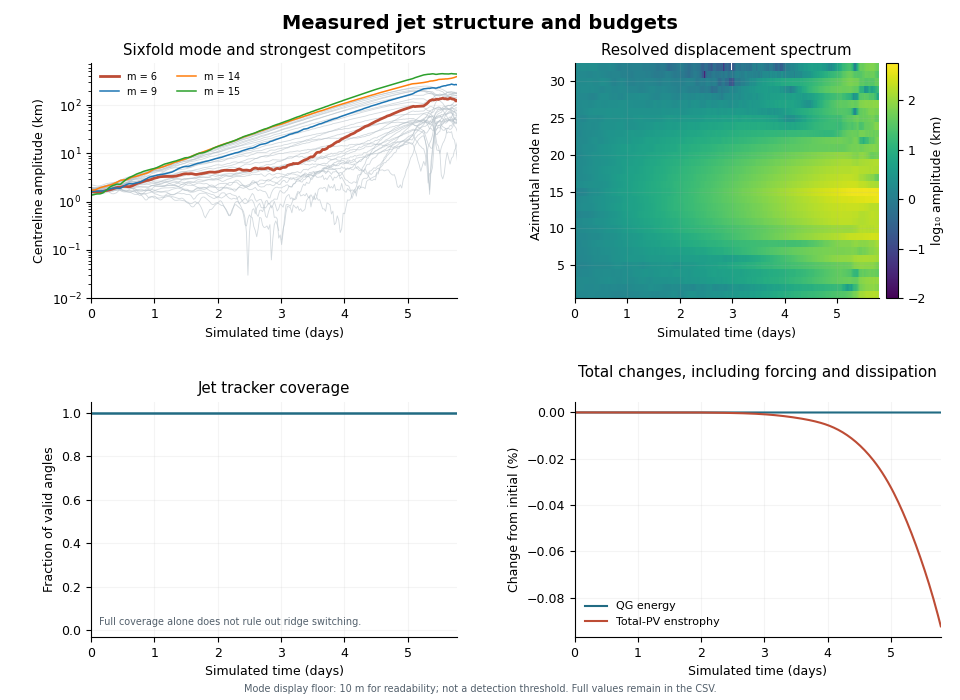

Data behind this chart, as committed beside it:
time_s, step, energy_m2_s2, total_pv_enstrophy_s2, mean_s_s, mean_jet_radius_m, mean_peak_speed_m_s, jet_coverage, m1_amplitude_m, m1_real_m, m1_imag_m, m2_amplitude_m, m2_real_m, m2_imag_m, m3_amplitude_m, m3_real_m, m3_imag_m, m4_amplitude_m, m4_real_m, m4_imag_m, m5_amplitude_m, m5_real_m, m5_imag_m, m6_amplitude_m
0.0, 0.0, 1139, 4.461230215043937e-10, -4.235164736271502e-22, 15032485, 100.1, 1.0, 1619, -791.3, -170.9, 1762, -853.6, 218.9, 1796, 895.5, 67.22, 1494, 331.6, 669.2, 1472, 718.8, -157.3, 1640
2000, 40.0, 1139, 4.4612302149990584e-10, -8.470329472543003e-22, 15032486, 100.1, 1.0, 1639, -797.9, -187.8, 1767, -853.7, 226.9, 1790, 890.7, 85.25, 1482, 335.7, 660.3, 1485, 724.2, -164.9, 1614
4000, 80.0, 1139, 4.461230214954179e-10, -8.470329472543003e-22, 15032495, 100.1, 1.0, 1662, -810.8, -182.5, 1782, -860.8, 229.8, 1797, 893.6, 91.29, 1496, 343.7, 664.3, 1470, 717.6, -158.8, 1596
6000, 120.0, 1139, 4.461230214909297e-10, -8.470329472543003e-22, 15032504, 100.1, 1.0, 1678, -822.7, -163.6, 1794, -866.5, 231.6, 1793, 891.7, 91.78, 1518, 351.5, 672.5, 1455, 712.9, -145.3, 1581
8000, 160.0, 1139, 4.4612302148644125e-10, -1.2705494208814505e-21, 15032522, 100.1, 1.0, 1674, -826.8, -129.9, 1802, -872, 226.3, 1796, 894.1, 83.42, 1553, 367.2, 684.1, 1455, 714.6, -135.9, 1572
10000, 200.0, 1139, 4.461230214819523e-10, -4.235164736271502e-22, 15032552, 100.1, 1.0, 1661, -824.4, -99.11, 1813, -880.5, 216.4, 1803, 899.2, 62.1, 1592, 386.7, 695.7, 1466, 722.3, -124, 1576
12000, 240.0, 1139, 4.461230214774629e-10, -1.2705494208814505e-21, 15032566, 100.1, 1.0, 1667, -830.9, -64.73, 1820, -884.3, 214.3, 1823, 910.4, 47.23, 1627, 401.7, 707.6, 1471, 726.5, -114.1, 1590
14000, 280.0, 1139, 4.4612302147297253e-10, -4.235164736271502e-22, 15032567, 100.1, 1.0, 1675, -836.5, -46.16, 1813, -881.9, 211, 1841, 919.4, 43.33, 1657, 410, 719.8, 1469, 725.7, -113, 1611
16000, 320.0, 1139, 4.4612302146848125e-10, -8.470329472543003e-22, 15032567, 100.1, 1.0, 1679, -838.4, -37.93, 1794, -871.8, 210.8, 1854, 926.4, 38.11, 1671, 415, 725.3, 1474, 728.4, -113.7, 1633
18000, 360.0, 1139, 4.4612302146398847e-10, -8.470329472543003e-22, 15032567, 100.1, 1.0, 1676, -836.7, -48.26, 1753, -850.6, 211.6, 1869, 933.6, 43.4, 1662, 413.9, 720.6, 1499, 737.7, -131.5, 1667
20000, 400.0, 1139, 4.4612302145949393e-10, -1.2705494208814505e-21, 15032563, 100.1, 1.0, 1680, -837.3, -65.83, 1715, -830.3, 214.9, 1882, 939.3, 56.66, 1655, 411.1, 718.3, 1530, 749.3, -155, 1697
22000, 440.0, 1139, 4.4612302145499686e-10, -8.470329472543003e-22, 15032557, 100.1, 1.0, 1689, -840.9, -79.34, 1707, -824.7, 219.7, 1876, 935.3, 71.89, 1676, 416.7, 727, 1570, 766.8, -169, 1716
24000, 480.0, 1139, 4.461230214504965e-10, -4.235164736271502e-22, 15032547, 100.1, 1.0, 1701, -846.1, -84.54, 1702, -820.2, 227.7, 1858, 925.7, 81.16, 1698, 417.6, 739, 1614, 786.1, -182.8, 1745
26000, 520.0, 1139, 4.4612302144599186e-10, -4.235164736271502e-22, 15032539, 100.1, 1.0, 1715, -853.6, -81.35, 1714, -824.6, 233, 1833, 912.9, 83.34, 1726, 427.2, 749.8, 1666, 811.3, -189.2, 1763
28000, 560.0, 1139, 4.4612302144148156e-10, -4.235164736271502e-22, 15032532, 100.1, 1.0, 1729, -860.5, -81.09, 1715, -824.4, 235.1, 1837, 914.1, 89.32, 1769, 436.3, 769.4, 1702, 828.1, -195.9, 1807
30000, 600.0, 1139, 4.461230214369637e-10, 0.0, 15032530, 100.1, 1.0, 1729, -861.5, -71.52, 1728, -829.6, 241.1, 1836, 914.4, 83.84, 1810, 449.5, 785.6, 1736, 844.5, -200.2, 1857
32000, 640.0, 1139, 4.461230214324358e-10, -1.2705494208814505e-21, 15032544, 100.1, 1.0, 1718, -858, -43.75, 1761, -845.5, 245.7, 1836, 915.9, 65.4, 1855, 473.1, 797.7, 1768, 861.3, -198, 1895
34000, 680.0, 1139, 4.4612302142789506e-10, -4.235164736271502e-22, 15032556, 100.1, 1.0, 1705, -852.1, -28.09, 1775, -851.5, 251.2, 1850, 923.7, 46.01, 1891, 492.6, 807.3, 1792, 874.7, -194.5, 1944
36000, 720.0, 1139, 4.461230214233372e-10, -4.235164736271502e-22, 15032568, 100.1, 1.0, 1697, -848.3, -13.16, 1809, -864.9, 264.2, 1871, 935.2, 23.76, 1938, 521.1, 817.1, 1797, 880, -182, 1973
38000, 760.0, 1139, 4.4612302141875735e-10, -4.235164736271502e-22, 15032574, 100.1, 1.0, 1697, -848.3, 2.692, 1840, -876.3, 280.3, 1904, 951.8, 1.882, 1982, 550.2, 824.2, 1790, 879.6, -164.6, 1974
40000, 800.0, 1139, 4.461230214141489e-10, 0.0, 15032549, 100.1, 1.0, 1693, -846.6, -1.807, 1808, -857, 287.3, 1949, 974.5, -8.764, 2010, 561, 833.8, 1788, 876.8, -174.6, 1999
42000, 840.0, 1139, 4.4612302140950327e-10, -4.235164736271502e-22, 15032511, 100.1, 1.0, 1689, -843.8, -29.14, 1758, -827.6, 295.7, 1989, 994.4, -2.188, 2004, 562.5, 829.5, 1808, 878, -215.4, 2038
44000, 880.0, 1139, 4.461230214048098e-10, -8.470329472543003e-22, 15032475, 100.1, 1.0, 1685, -841, -53.85, 1715, -802.8, 300.8, 2022, 1011, 12.1, 1997, 566.3, 822.2, 1832, 880, -254.2, 2069
46000, 920.0, 1139, 4.461230214000549e-10, 0.0, 15032443, 100.1, 1.0, 1684, -838.1, -80.03, 1684, -785.7, 303.2, 2061, 1031, 22.06, 2006, 582.2, 816.6, 1835, 872.9, -283, 2071
48000, 960.0, 1139, 4.4612302139522096e-10, -8.470329472543003e-22, 15032421, 100.1, 1.0, 1680, -834.2, -97.88, 1657, -770.4, 304.4, 2094, 1047, 19.01, 2026, 596.1, 819.3, 1843, 868.9, -307.4, 2062
50000, 1000, 1139, 4.461230213902862e-10, -1.2705494208814505e-21, 15032428, 100.1, 1.0, 1666, -826.2, -107.2, 1667, -772.7, 312.9, 2115, 1057, 7.483, 2030, 616.4, 806.1, 1851, 867.3, -323.1, 2042
52000, 1040, 1139, 4.461230213852231e-10, -4.235164736271502e-22, 15032458, 100.1, 1.0, 1649, -817.4, -109.5, 1701, -786.3, 324.1, 2131, 1065, -1.368, 2043, 638.3, 797.7, 1870, 873.1, -334.3, 2042
54000, 1080, 1139, 4.461230213799971e-10, -4.235164736271502e-22, 15032483, 100.1, 1.0, 1640, -811.1, -119.5, 1703, -786.7, 325.5, 2174, 1087, 4.16, 2065, 649.8, 802.3, 1860, 862.9, -347.2, 2071
56000, 1120, 1139, 4.461230213745648e-10, 0.0, 15032496, 100.1, 1.0, 1630, -803.8, -134.6, 1668, -771.8, 316.2, 2211, 1105, 8.941, 2067, 655.9, 798.7, 1853, 849.9, -369.6, 2128
58000, 1160, 1139, 4.4612302136887164e-10, -8.470329472543003e-22, 15032519, 100.1, 1.0, 1610, -794, -132.1, 1638, -756.6, 314.1, 2228, 1114, 6.209, 2044, 662.9, 778.1, 1896, 860.5, -398.2, 2204
60000, 1200, 1139, 4.4612302136284987e-10, -8.470329472543003e-22, 15032559, 100.1, 1.0, 1574, -778.3, -116.9, 1660, -765.3, 321.6, 2193, 1097, 0.5043, 2017, 677.1, 747.3, 1984, 894.8, -428.5, 2277
62000, 1240, 1139, 4.461230213564151e-10, -4.235164736271502e-22, 15032607, 100.1, 1.0, 1538, -762.6, -99.88, 1704, -781, 340.1, 2128, 1064, -7.843, 1995, 686.9, 723.1, 2096, 941.2, -460.8, 2359
64000, 1280, 1139, 4.461230213494629e-10, -4.235164736271502e-22, 15032640, 100.1, 1.0, 1505, -748.1, -81.1, 1725, -789.4, 347.7, 2076, 1038, -9.478, 1989, 699.3, 707.4, 2179, 975.7, -485.1, 2427
66000, 1320, 1139, 4.4612302134186295e-10, -8.470329472543003e-22, 15032661, 100.1, 1.0, 1477, -736.4, -54.62, 1721, -788.2, 345.3, 2049, 1024, -6.817, 2009, 719.2, 701.4, 2261, 1014, -500.5, 2467
68000, 1360, 1139, 4.4612302133345446e-10, -1.2705494208814505e-21, 15032669, 100.1, 1.0, 1454, -725.7, -42.9, 1715, -790.6, 332.1, 2018, 1009, -1.816, 2043, 734, 710.3, 2309, 1035, -511, 2528
70000, 1400, 1139, 4.461230213240389e-10, -4.235164736271502e-22, 15032686, 100.1, 1.0, 1433, -715.5, -40.43, 1712, -791.5, 326.4, 1995, 997.5, -1.721, 2043, 733.2, 711.3, 2350, 1052, -523.3, 2592
72000, 1440, 1139, 4.461230213133711e-10, -8.470329472543003e-22, 15032678, 100.1, 1.0, 1442, -718.8, -52.89, 1693, -786.4, 313.6, 1997, 998.5, 5.079, 2040, 722.2, 720.1, 2348, 1046, -531.6, 2651
74000, 1480, 1139, 4.461230213011496e-10, -8.470329472543003e-22, 15032663, 100.1, 1.0, 1455, -724.1, -67.89, 1674, -780.8, 301.7, 2002, 1001, 14.47, 2034, 704.5, 733.5, 2308, 1023, -534.7, 2706
76000, 1520, 1139, 4.4612302128700377e-10, -8.470329472543003e-22, 15032644, 100.1, 1.0, 1477, -735.4, -68.41, 1690, -790.5, 299.1, 2003, 1001, 23.95, 2011, 693.3, 728.1, 2295, 1011, -542.9, 2751
78000, 1560, 1139, 4.461230212704798e-10, -8.470329472543003e-22, 15032636, 100.1, 1.0, 1508, -750.8, -71.09, 1725, -806.3, 306.5, 2002, 1000, 37.18, 1997, 689.1, 722.6, 2280, 998, -551.4, 2771
80000, 1600, 1139, 4.46123021251022e-10, -1.2705494208814505e-21, 15032622, 100.1, 1.0, 1536, -762.1, -93.41, 1694, -791.3, 302.1, 2064, 1030, 61.44, 2033, 695.4, 741.7, 2239, 971.1, -557.4, 2824
82000, 1640, 1139, 4.461230212279517e-10, -8.470329472543003e-22, 15032601, 100.1, 1.0, 1577, -775.9, -139.3, 1644, -773.2, 278.7, 2149, 1070, 98.35, 2106, 704.6, 782.8, 2178, 927.5, -570.5, 2885
84000, 1680, 1139, 4.461230212004429e-10, 0.0, 15032613, 100.1, 1.0, 1584, -775.2, -163, 1639, -772.3, 274.1, 2170, 1077, 127.8, 2148, 710.5, 805.1, 2179, 908.3, -601.2, 2976
86000, 1720, 1139, 4.461230211674911e-10, -1.2705494208814505e-21, 15032651, 100.1, 1.0, 1576, -772.6, -154.2, 1689, -797.2, 278.2, 2139, 1061, 135.5, 2171, 721, 811.6, 2212, 910.2, -628.4, 3050
88000, 1760, 1139, 4.461230211278798e-10, -4.235164736271502e-22, 15032686, 100.1, 1.0, 1571, -773.9, -136, 1740, -823.8, 279.9, 2093, 1040, 114.6, 2194, 741.1, 808.6, 2243, 914.2, -649.4, 3096
90000, 1800, 1139, 4.4612302108013825e-10, -8.470329472543003e-22, 15032697, 100.1, 1.0, 1586, -784.6, -114.4, 1775, -844.8, 271.4, 2068, 1030, 88.76, 2220, 761.9, 807.2, 2278, 914.8, -678.9, 3158
92000, 1840, 1139, 4.461230210224959e-10, -8.470329472543003e-22, 15032707, 100.1, 1.0, 1622, -804.3, -102, 1804, -865.2, 255.3, 2064, 1030, 65.7, 2252, 778.6, 813.3, 2329, 921.9, -711.2, 3230
94000, 1880, 1139, 4.4612302095282807e-10, -4.235164736271502e-22, 15032716, 100, 1.0, 1620, -806.1, -81.22, 1847, -888.4, 252.6, 2072, 1035, 54.67, 2292, 797.5, 822.9, 2371, 933.4, -731.1, 3285
96000, 1920, 1139, 4.4612302086859064e-10, -1.2705494208814505e-21, 15032733, 100, 1.0, 1616, -805.9, -57.57, 1901, -914.9, 257.8, 2061, 1030, 34.86, 2339, 814.7, 838.9, 2422, 950.1, -750.7, 3307
98000, 1960, 1139, 4.461230207667524e-10, -1.2705494208814505e-21, 15032748, 100, 1.0, 1622, -809, -52.96, 1916, -922.9, 256.8, 2081, 1040, 6.617, 2416, 835.3, 872.4, 2449, 954.9, -766.8, 3315
100000, 2000, 1139, 4.4612302064371936e-10, -4.235164736271502e-22, 15032788, 100, 1.0, 1642, -819.6, -50.99, 1928, -926.7, 266.2, 2115, 1057, -34.73, 2487, 858.8, 899.4, 2488, 960.9, -789.8, 3324
102000, 2040, 1139, 4.4612302049524256e-10, -8.470329472543003e-22, 15032794, 100, 1.0, 1666, -831.3, -56.68, 1934, -929.2, 268, 2199, 1098, -62.49, 2551, 890.7, 912.8, 2500, 958.6, -802.4, 3330
104000, 2080, 1139, 4.4612302031631693e-10, -1.2705494208814505e-21, 15032786, 100, 1.0, 1664, -829.5, -62.99, 1937, -931.2, 266.5, 2288, 1141, -80.04, 2594, 914.1, 920.2, 2488, 952.9, -799.7, 3334
106000, 2120, 1139, 4.4612302010108087e-10, -1.2705494208814505e-21, 15032756, 100, 1.0, 1675, -834.3, -74.95, 1936, -930, 267.8, 2366, 1180, -86.29, 2626, 910.4, 946.1, 2436, 925.8, -791.4, 3329
108000, 2160, 1139, 4.461230198427052e-10, -1.2705494208814505e-21, 15032706, 100, 1.0, 1730, -861.2, -80.82, 1941, -931.9, 270.2, 2424, 1208, -92.76, 2678, 916.2, 976.2, 2356, 892.5, -769.1, 3312
110000, 2200, 1139, 4.4612301953326227e-10, -8.470329472543003e-22, 15032675, 100, 1.0, 1786, -885.8, -114, 1944, -935.2, 263.9, 2473, 1234, -86.88, 2763, 952.3, 1001, 2294, 867.1, -751, 3327
112000, 2240, 1139, 4.461230191635896e-10, -8.470329472543003e-22, 15032654, 100, 1.0, 1827, -899.8, -156.1, 1961, -949.5, 244.1, 2510, 1252, -90.56, 2850, 989.4, 1026, 2239, 843.7, -735.9, 3334
114000, 2280, 1139, 4.461230187231534e-10, -1.2705494208814505e-21, 15032639, 100, 1.0, 1855, -909.4, -183.7, 1999, -970.3, 239.1, 2521, 1258, -80.06, 2920, 1028, 1037, 2277, 833.9, -775.2, 3364
116000, 2320, 1139, 4.4612301819990834e-10, -1.2705494208814505e-21, 15032637, 100, 1.0, 1886, -922.1, -197.4, 2028, -983.5, 247.7, 2492, 1244, -80.57, 2986, 1072, 1039, 2356, 831.7, -834.1, 3398
118000, 2360, 1139, 4.4612301758014766e-10, -8.470329472543003e-22, 15032626, 100, 1.0, 1912, -931.9, -213.7, 2033, -983.7, 257, 2460, 1227, -79.6, 3014, 1094, 1036, 2419, 816.9, -891.9, 3456
... 191 more rows
